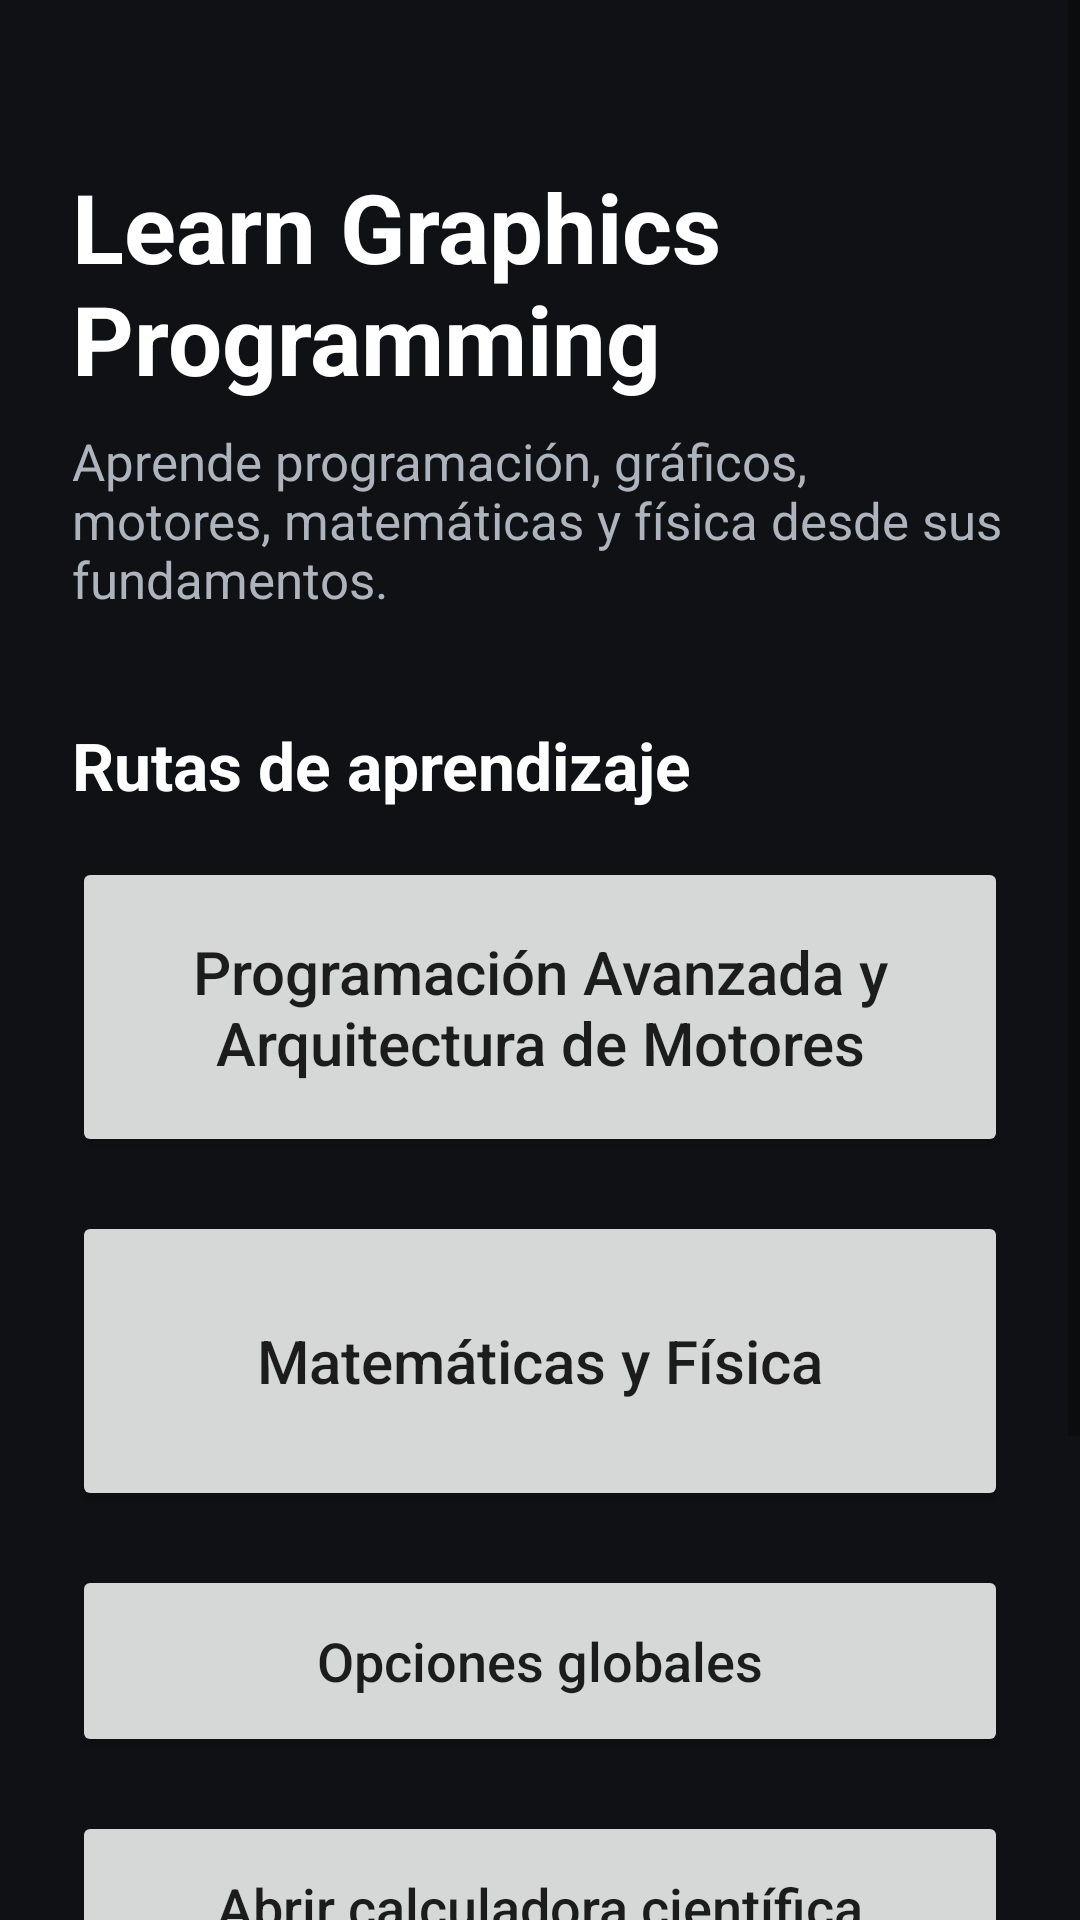

This screen was rendered from an Android layout file. Write that file and the resources it references.
<!-- AndroidManifest.xml: application theme Theme.LearnGraphicsProgramming -->
<!-- res/layout/activity_main.xml -->
<?xml version="1.0" encoding="utf-8"?>
<ScrollView xmlns:android="http://schemas.android.com/apk/res/android"
    android:layout_width="match_parent"
    android:layout_height="match_parent"
    android:background="#101114"
    android:fillViewport="true">

    <LinearLayout
        android:layout_width="match_parent"
        android:layout_height="wrap_content"
        android:orientation="vertical"
        android:padding="24dp">

        <TextView
            android:layout_width="match_parent"
            android:layout_height="wrap_content"
            android:text="@string/app_name"
            android:textColor="#FFFFFF"
            android:textSize="32sp"
            android:textStyle="bold"
            android:layout_marginTop="30dp" />

        <TextView
            android:layout_width="match_parent"
            android:layout_height="wrap_content"
            android:text="@string/home_subtitle"
            android:textColor="#AEB4BE"
            android:textSize="17sp"
            android:layout_marginTop="8dp"
            android:layout_marginBottom="36dp" />

        <TextView
            android:layout_width="match_parent"
            android:layout_height="wrap_content"
            android:text="@string/learning_paths"
            android:textColor="#FFFFFF"
            android:textSize="22sp"
            android:textStyle="bold"
            android:layout_marginBottom="16dp" />

        <Button
            android:id="@+id/buttonProgramming"
            android:layout_width="match_parent"
            android:layout_height="wrap_content"
            android:minHeight="100dp"
            android:paddingStart="20dp"
            android:paddingTop="20dp"
            android:paddingEnd="20dp"
            android:paddingBottom="20dp"
            android:text="@string/programming"
            android:textAllCaps="false"
            android:textSize="20sp"
            android:maxLines="4"
            android:gravity="center"
            android:layout_marginBottom="18dp" />

        <Button
            android:id="@+id/buttonMathPhysics"
            android:layout_width="match_parent"
            android:layout_height="wrap_content"
            android:minHeight="100dp"
            android:paddingStart="20dp"
            android:paddingTop="20dp"
            android:paddingEnd="20dp"
            android:paddingBottom="20dp"
            android:text="@string/math_physics"
            android:textAllCaps="false"
            android:textSize="20sp"
            android:maxLines="3"
            android:gravity="center" />

        <Button
            android:id="@+id/buttonOptions"
            android:layout_width="match_parent"
            android:layout_height="wrap_content"
            android:layout_marginTop="18dp"
            android:minHeight="64dp"
            android:paddingStart="20dp"
            android:paddingTop="16dp"
            android:paddingEnd="20dp"
            android:paddingBottom="16dp"
            android:text="@string/main_global_options_button"
            android:contentDescription="@string/main_global_options_button"
            android:textAllCaps="false"
            android:textSize="18sp"
            android:gravity="center" />

        <Button
            android:id="@+id/buttonCalculator"
            android:layout_width="match_parent"
            android:layout_height="wrap_content"
            android:layout_marginTop="18dp"
            android:minHeight="64dp"
            android:text="@string/calculator_open"
            android:textAllCaps="false"
            android:textSize="18sp" />

        <Button
            android:id="@+id/buttonGraphicsDemo"
            android:layout_width="match_parent"
            android:layout_height="wrap_content"
            android:layout_marginTop="18dp"
            android:minHeight="64dp"
            android:text="@string/main_graphics_demo_button"
            android:textAllCaps="false"
            android:textSize="18sp" />

        <Button
            android:id="@+id/buttonCppPrototype"
            android:layout_width="match_parent"
            android:layout_height="wrap_content"
            android:layout_marginTop="18dp"
            android:minHeight="64dp"
            android:text="@string/cpp_runtime_open"
            android:textAllCaps="false"
            android:textSize="18sp" />

    </LinearLayout>

</ScrollView>
<!-- resources referenced by this layout -->
<resources>
  <string name="app_name">Learn Graphics Programming</string>
  <string name="calculator_open">Abrir calculadora científica</string>
  <string name="cpp_runtime_open">Abrir prototipo C++</string>
  <string name="home_subtitle">
          Aprende programación, gráficos, motores, matemáticas y física desde sus fundamentos.
      </string>
  <string name="learning_paths">Rutas de aprendizaje</string>
  <string name="main_global_options_button">Opciones globales</string>
  <string name="main_graphics_demo_button">Motor gráfico · Vulkan / OpenGL ES</string>
  <string name="math_physics">Matemáticas y Física</string>
  <string name="programming">Programación Avanzada y Arquitectura de Motores</string>
  <style name="Theme.LearnGraphicsProgramming" parent="Theme.MaterialComponents.DayNight.DarkActionBar">
          
          <item name="colorPrimary">@color/purple_500</item>
          <item name="colorPrimaryVariant">@color/purple_700</item>
          <item name="colorOnPrimary">@color/black</item>
          
          <item name="colorSecondary">@color/teal_200</item>
          <item name="colorSecondaryVariant">@color/teal_700</item>
          <item name="colorOnSecondary">@color/black</item>
          
          <item name="android:statusBarColor">?attr/colorPrimaryVariant</item>
          
          <item name="windowActionBar">false</item>
          <item name="windowNoTitle">true</item>
      </style>
  <color name="purple_500">#FF59F0FC</color>
  <color name="purple_700">#FF31848B</color>
  <color name="black">#FF000000</color>
  <color name="teal_200">#FF03DAC5</color>
  <color name="teal_700">#FF018786</color>
</resources>
